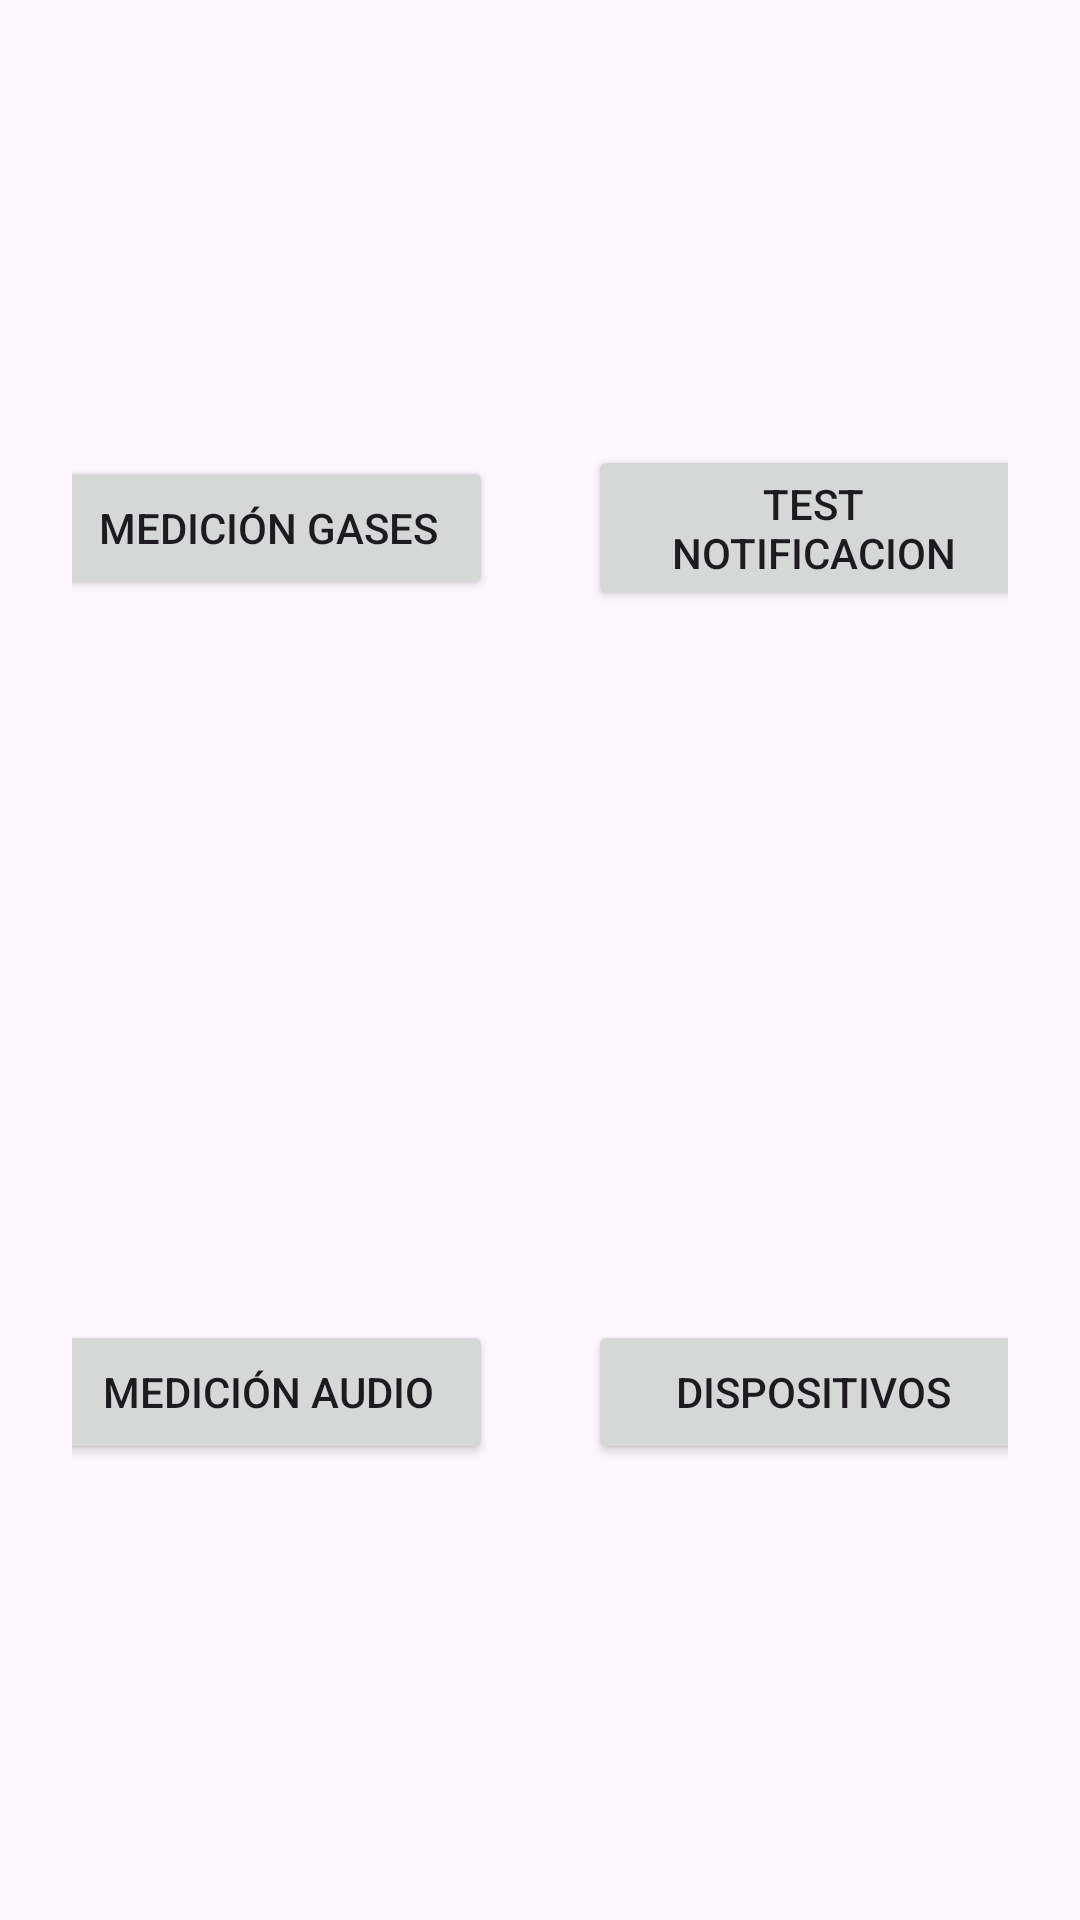

Here is an Android app screen rendered from its layout file. Give the layout XML and the strings, colors and styles it references.
<!-- AndroidManifest.xml: application theme Theme.EcoSens -->
<!-- res/layout/userlogged.xml -->
<?xml version="1.0" encoding="utf-8"?>
<androidx.constraintlayout.widget.ConstraintLayout xmlns:android="http://schemas.android.com/apk/res/android"
    xmlns:app="http://schemas.android.com/apk/res-auto"
    xmlns:tools="http://schemas.android.com/tools"
    android:layout_width="match_parent"
    android:layout_height="match_parent"
    tools:context=".UserLogged">

    <LinearLayout
        android:layout_width="0dp"
        android:layout_height="match_parent"
        android:layout_marginStart="24dp"
        android:layout_marginTop="32dp"
        android:layout_marginEnd="24dp"
        android:layout_marginBottom="32dp"
        android:orientation="vertical"
        app:layout_constraintBottom_toBottomOf="parent"
        app:layout_constraintEnd_toEndOf="parent"
        app:layout_constraintStart_toStartOf="parent"
        app:layout_constraintTop_toTopOf="parent">

        <LinearLayout
            android:layout_width="match_parent"
            android:layout_height="match_parent"
            android:layout_weight="1">

            <androidx.constraintlayout.widget.ConstraintLayout
                android:layout_width="match_parent"
                android:layout_height="match_parent"
                android:layout_weight="1">

                <Button
                    android:id="@+id/Boton1"
                    android:layout_width="150dp"
                    android:layout_height="wrap_content"
                    android:layout_marginStart="16dp"
                    android:layout_marginTop="16dp"
                    android:layout_marginEnd="16dp"
                    android:layout_marginBottom="16dp"
                    android:layout_weight="1"
                    android:onClick="TestTable"
                    android:text="Medición Gases"
                    app:icon="@drawable/contaminacion_gases"
                    app:iconPadding="10dp"
                    app:layout_constraintBottom_toBottomOf="parent"
                    app:layout_constraintEnd_toStartOf="@+id/NotifyBtn"
                    app:layout_constraintStart_toStartOf="parent"
                    app:layout_constraintTop_toTopOf="parent" />

                <Button
                    android:id="@+id/NotifyBtn"
                    android:layout_width="150dp"
                    android:layout_height="wrap_content"
                    android:layout_marginStart="16dp"
                    android:layout_marginTop="16dp"
                    android:layout_marginEnd="16dp"
                    android:layout_marginBottom="16dp"
                    android:layout_weight="1"
                    android:onClick="NotifyTest"
                    android:text="Test Notificacion"
                    app:layout_constraintBottom_toBottomOf="parent"
                    app:layout_constraintEnd_toEndOf="parent"
                    app:layout_constraintStart_toEndOf="@+id/Boton1"
                    app:layout_constraintTop_toTopOf="parent" />
            </androidx.constraintlayout.widget.ConstraintLayout>

        </LinearLayout>

        <LinearLayout
            android:layout_width="match_parent"
            android:layout_height="match_parent"
            android:layout_weight="1"
            android:orientation="horizontal">

            <androidx.constraintlayout.widget.ConstraintLayout
                android:layout_width="match_parent"
                android:layout_height="match_parent"
                android:layout_weight="1">

                <Button
                    android:id="@+id/button2"
                    android:layout_width="150dp"
                    android:layout_height="wrap_content"
                    android:layout_marginStart="16dp"
                    android:layout_marginTop="16dp"
                    android:layout_marginEnd="16dp"
                    android:layout_marginBottom="16dp"
                    android:layout_weight="1"
                    android:onClick="AudioBD"
                    android:text="Medición Audio"
                    app:icon="@drawable/contaminacion_acustica"
                    app:layout_constraintBottom_toBottomOf="parent"
                    app:layout_constraintEnd_toStartOf="@+id/button3"
                    app:layout_constraintStart_toStartOf="parent"
                    app:layout_constraintTop_toTopOf="parent" />

                <Button
                    android:id="@+id/button3"
                    android:layout_width="150dp"
                    android:layout_height="wrap_content"
                    android:layout_marginStart="16dp"
                    android:layout_marginTop="16dp"
                    android:layout_marginEnd="16dp"
                    android:layout_marginBottom="16dp"
                    android:layout_weight="1"
                    android:onClick="ArduinoBD"
                    android:text="Dispositivos"
                    app:layout_constraintBottom_toBottomOf="parent"
                    app:layout_constraintEnd_toEndOf="parent"
                    app:layout_constraintStart_toEndOf="@+id/button2"
                    app:layout_constraintTop_toTopOf="parent" />
            </androidx.constraintlayout.widget.ConstraintLayout>

        </LinearLayout>

    </LinearLayout>
</androidx.constraintlayout.widget.ConstraintLayout>
<!-- resources referenced by this layout -->
<resources>
  <!-- drawable contaminacion_acustica: png bitmap (drawable, 4515 bytes) -->
  <!-- drawable contaminacion_gases: png bitmap (drawable, 5770 bytes) -->
  <style name="Theme.EcoSens" parent="Base.Theme.EcoSens" />
  <style name="Base.Theme.EcoSens" parent="Theme.Material3.DayNight.NoActionBar">
          
          
      </style>
</resources>
